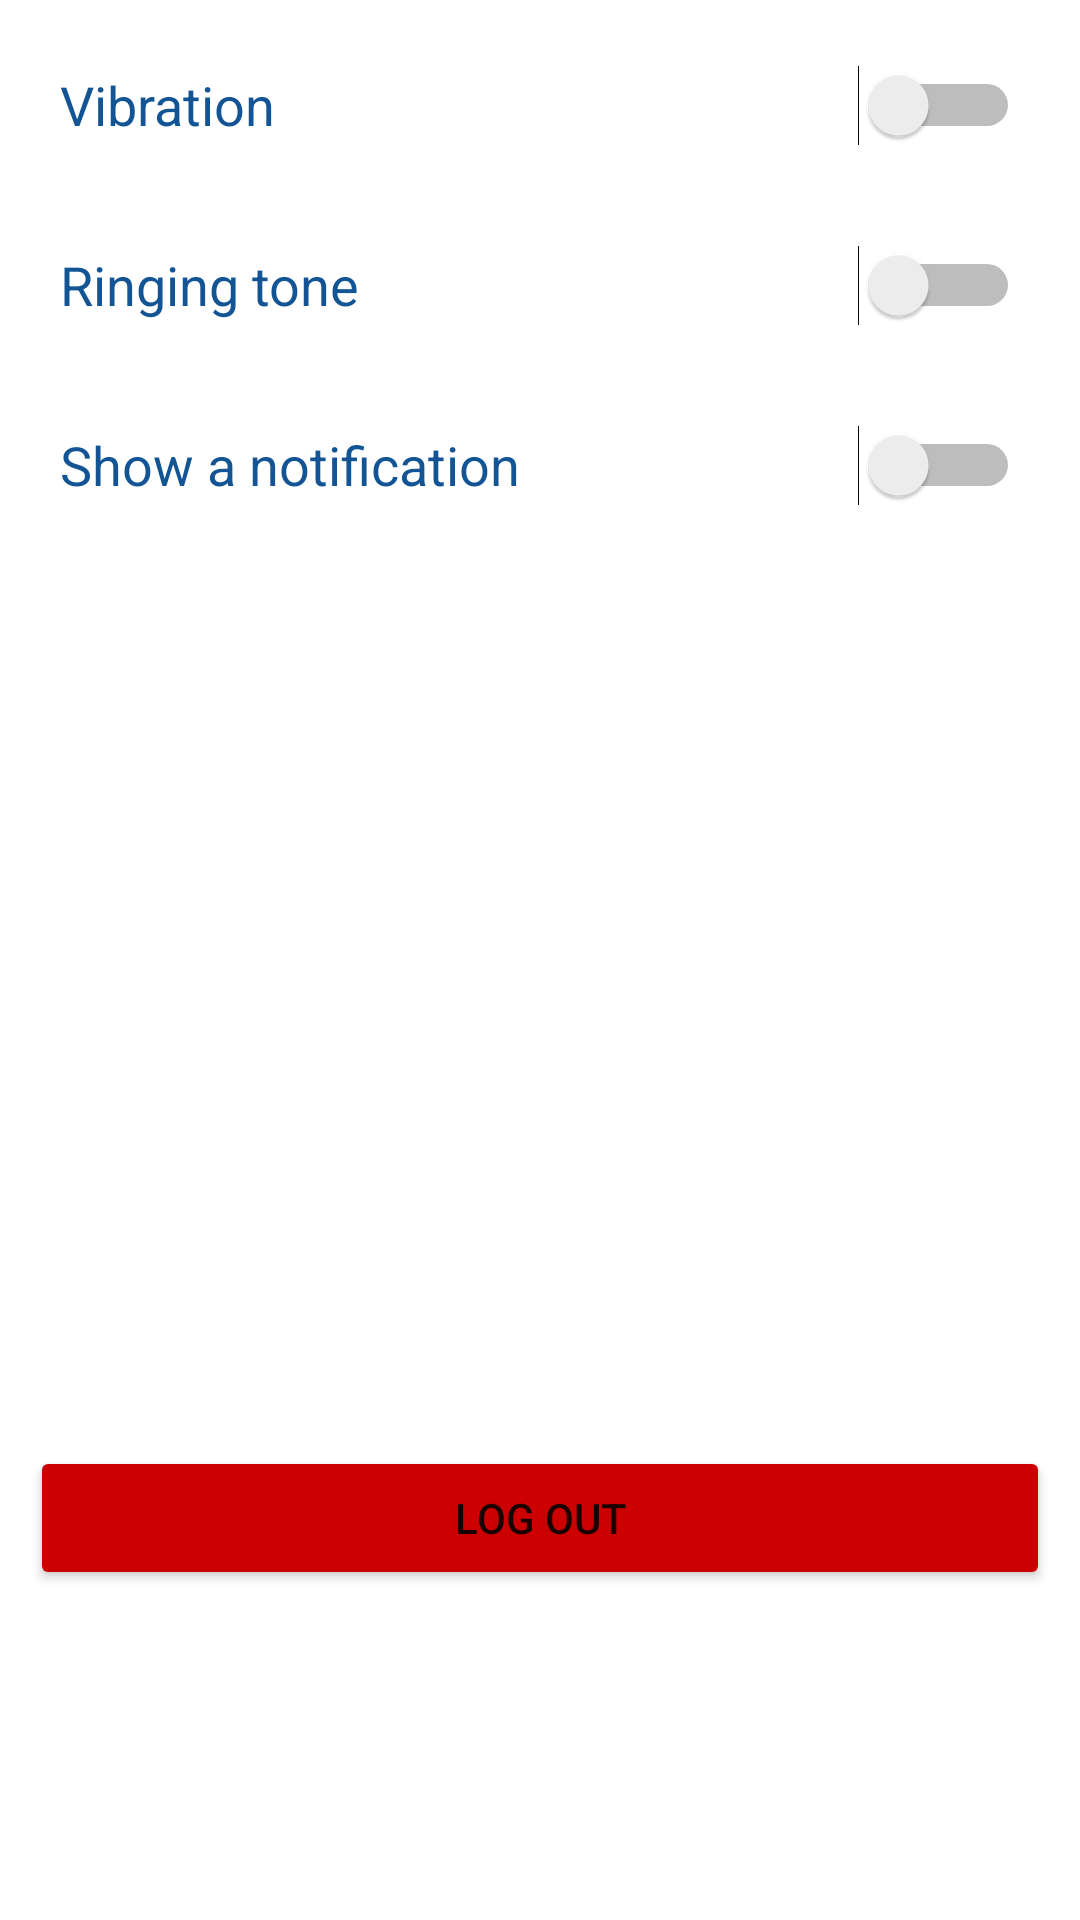

The Android layout XML behind this screen, and the referenced resources:
<!-- AndroidManifest.xml: application theme AppTheme -->
<!-- res/layout/fragment_settings.xml -->
<?xml version="1.0" encoding="utf-8"?>
<FrameLayout xmlns:android="http://schemas.android.com/apk/res/android"
    xmlns:tools="http://schemas.android.com/tools"
    android:layout_width="match_parent"
    android:layout_height="match_parent"
    tools:context=".fragment.SettingsFragment"
    android:padding="10dp">

   <LinearLayout
       android:layout_width="match_parent"
       android:layout_height="match_parent"
       android:orientation="vertical">
       <Switch
           android:id="@+id/vibration"
           android:layout_width="match_parent"
           android:layout_height="50dp"
           android:text="Vibration"
           android:padding="10dp"
           android:textColor="@color/colorPrimaryDark"
           android:textStyle=""
           android:textSize="18sp"
           android:background="@drawable/switch_background"
           android:layout_marginBottom="10dp"/>
       <Switch
           android:id="@+id/ring"
           android:layout_width="match_parent"
           android:layout_height="50dp"
           android:text="Ringing tone"
           android:padding="10dp"
           android:textColor="@color/colorPrimaryDark"
           android:textStyle=""
           android:textSize="18sp"
           android:background="@drawable/switch_background"
           android:layout_marginBottom="10dp"/>
       <Switch
           android:id="@+id/notification"
           android:layout_width="match_parent"
           android:layout_height="50dp"
           android:text="Show a notification"
           android:padding="10dp"
           android:textColor="@color/colorPrimaryDark"
           android:textStyle=""
           android:textSize="18sp"
           android:background="@drawable/switch_background"/>
       <LinearLayout
           android:layout_width="match_parent"
           android:layout_height="0dp"
           android:layout_weight="1"/>
       <Button
           android:id="@+id/logout"
           android:layout_width="match_parent"
           android:layout_height="wrap_content"
           android:backgroundTint="@android:color/holo_red_dark"
           android:text="Log Out"
           android:layout_marginBottom="100dp"/>
   </LinearLayout>



</FrameLayout>
<!-- resources referenced by this layout -->
<resources>
  <color name="colorPrimaryDark">#135495</color>
  <!-- drawable switch_background (drawable) -->
  <?xml version="1.0" encoding="utf-8"?>
  <shape android:shape="rectangle"
      xmlns:android="http://schemas.android.com/apk/res/android">
      <solid android:color="@color/colorPrimaryTrans"/>
      <corners android:radius="8dp"/>
  </shape>
  <style name="AppTheme" parent="Theme.MaterialComponents.Light.NoActionBar">
          
          <item name="colorPrimary">@color/colorPrimary</item>
          <item name="colorPrimaryDark">@color/colorPrimaryDark</item>
          <item name="colorAccent">@color/colorAccent</item>
  
          <item name="bottomSheetDialogTheme">@style/CustomBottomSheetDialog</item>
      </style>
  <color name="colorPrimary">#1976D2</color>
  <color name="colorAccent">#FFEA00</color>
  <style name="CustomBottomSheetDialog" parent="@style/ThemeOverlay.MaterialComponents.BottomSheetDialog">
          <item name="bottomSheetStyle">@style/CustomBottomSheet</item>
      </style>
  <style name="CustomBottomSheet" parent="Widget.MaterialComponents.BottomSheet">
          <item name="shapeAppearanceOverlay">@style/CustomShapeAppearanceBottomSheetDialog</item>
      </style>
  <style name="CustomShapeAppearanceBottomSheetDialog" parent="">
          <item name="cornerFamily">rounded</item>
          <item name="cornerSizeTopRight">20dp</item>
          <item name="cornerSizeTopLeft">20dp</item>
          <item name="cornerSizeBottomRight">0dp</item>
          <item name="cornerSizeBottomLeft">0dp</item>
      </style>
</resources>
